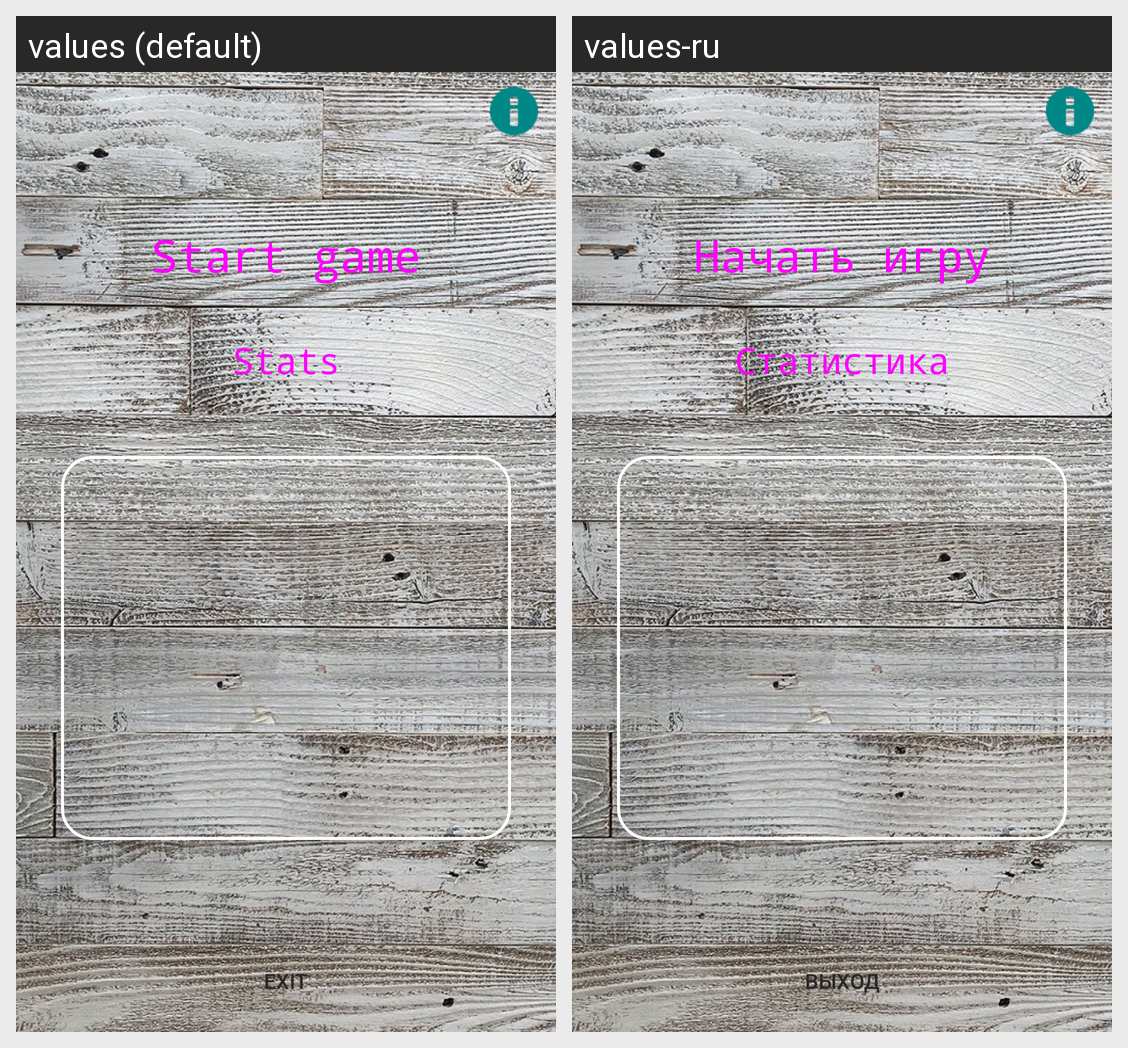

This grid shows one Android layout under two languages. Give, for every string resource on the screen, its name, the default text and each shown locale's text.
Android screen res/layout/activity_main.xml rendered under 2 locales, left to right: values (default), values-ru. Device: Nexus 5 (rendered at 1080×1920; each locale shown at half size, 540×960, under a caption strip naming it); theme Theme.Domino.
Strings drawn on this screen, with the default value and each locale's value (text and hints the layout hard-codes, and strings that could not be matched under every locale, appear in the picture but are not listed):

start_game
  values: Start game
  values-ru: Начать игру

stats
  values: Stats
  values-ru: Статистика

exit
  values: Exit
  values-ru: Выход
